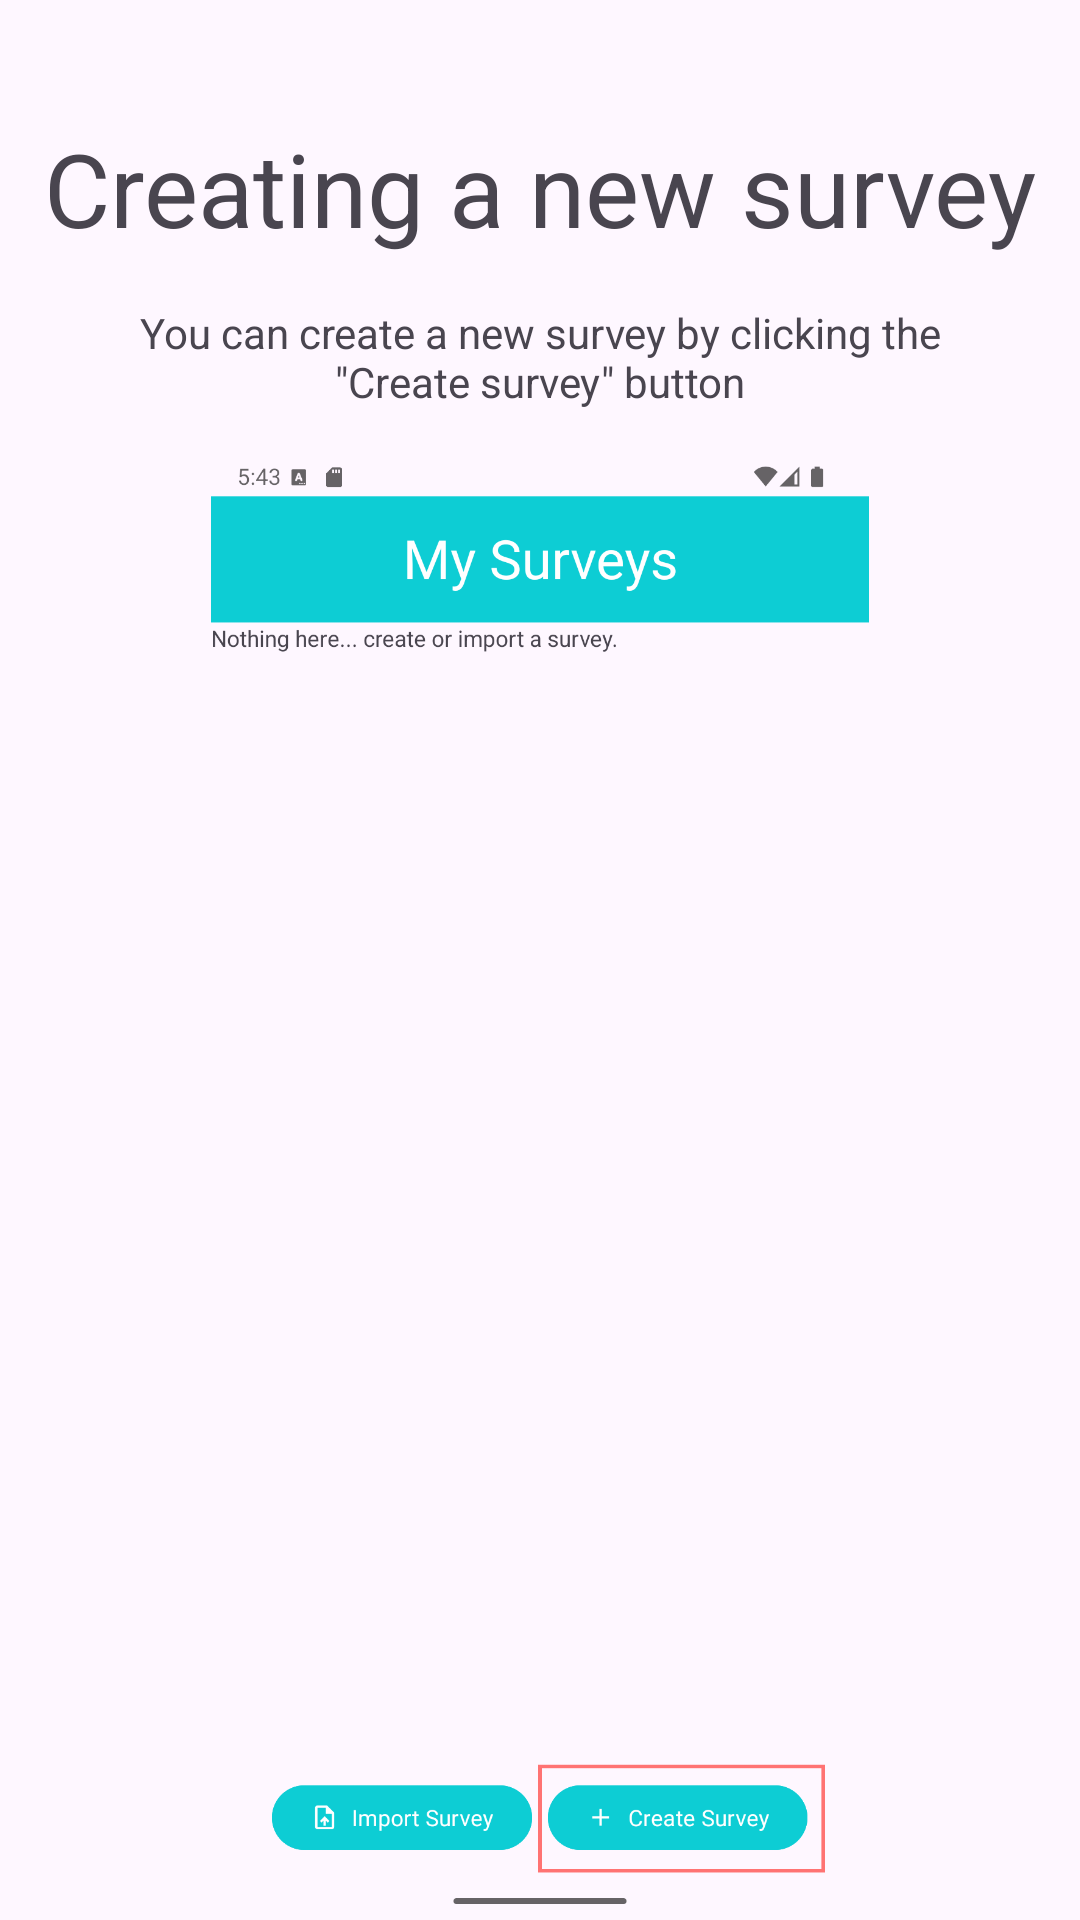

Layout XML and referenced resources for this Android screen:
<!-- AndroidManifest.xml: application theme Theme.GNSS -->
<!-- res/layout/fragment_tutorial_p3.xml -->
<?xml version="1.0" encoding="utf-8"?>
<androidx.constraintlayout.widget.ConstraintLayout xmlns:android="http://schemas.android.com/apk/res/android"
    xmlns:app="http://schemas.android.com/apk/res-auto"
    xmlns:tools="http://schemas.android.com/tools"
    android:id="@+id/frameLayout3"
    android:layout_width="match_parent"
    android:layout_height="match_parent"
    tools:context=".TutorialP3">

    

    <TextView
        android:id="@+id/textView10"
        android:layout_width="wrap_content"
        android:layout_height="wrap_content"
        android:layout_marginTop="40dp"
        android:text="Creating a new survey"
        android:textAppearance="@style/TextAppearance.AppCompat.Display1"
        app:layout_constraintEnd_toEndOf="parent"
        app:layout_constraintStart_toStartOf="parent"
        app:layout_constraintTop_toTopOf="parent" />

    <TextView
        android:id="@+id/textView11"
        android:layout_width="0dp"
        android:layout_height="wrap_content"
        android:layout_marginStart="32dp"
        android:layout_marginTop="16dp"
        android:layout_marginEnd="32dp"
        android:gravity="center"
        android:text="You can create a new survey by clicking the &quot;Create survey&quot; button"
        app:layout_constraintEnd_toEndOf="parent"
        app:layout_constraintStart_toStartOf="parent"
        app:layout_constraintTop_toBottomOf="@+id/textView10" />

    <ImageView
        android:id="@+id/imageView2"
        android:layout_width="0dp"
        android:layout_height="0dp"
        android:layout_marginStart="16dp"
        android:layout_marginTop="16dp"
        android:layout_marginEnd="16dp"
        android:src="@drawable/start_create_hl"
        app:layout_constraintBottom_toBottomOf="parent"
        app:layout_constraintEnd_toEndOf="parent"
        app:layout_constraintStart_toStartOf="parent"
        app:layout_constraintTop_toBottomOf="@+id/textView11" />

</androidx.constraintlayout.widget.ConstraintLayout>
<!-- resources referenced by this layout -->
<resources>
  <!-- drawable start_create_hl: png bitmap (drawable, 55654 bytes) -->
  <style name="Theme.GNSS" parent="Base.Theme.GNSS" />
  <style name="Base.Theme.GNSS" parent="Theme.Material3.DayNight.NoActionBar">
          
          
      </style>
</resources>
